Image classification data set "mvtec" (nrl-ai/image-classification on GitHub). Class labels (3): bolts, screw, tapping screw.

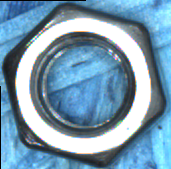
Label: bolts

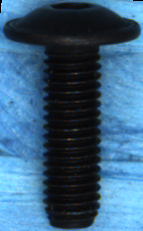
Label: screw

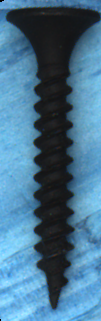
Label: tapping screw

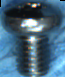
Label: screw

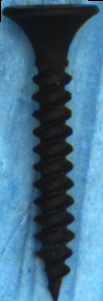
Label: tapping screw

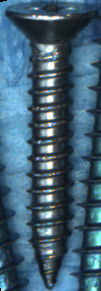
Label: tapping screw
